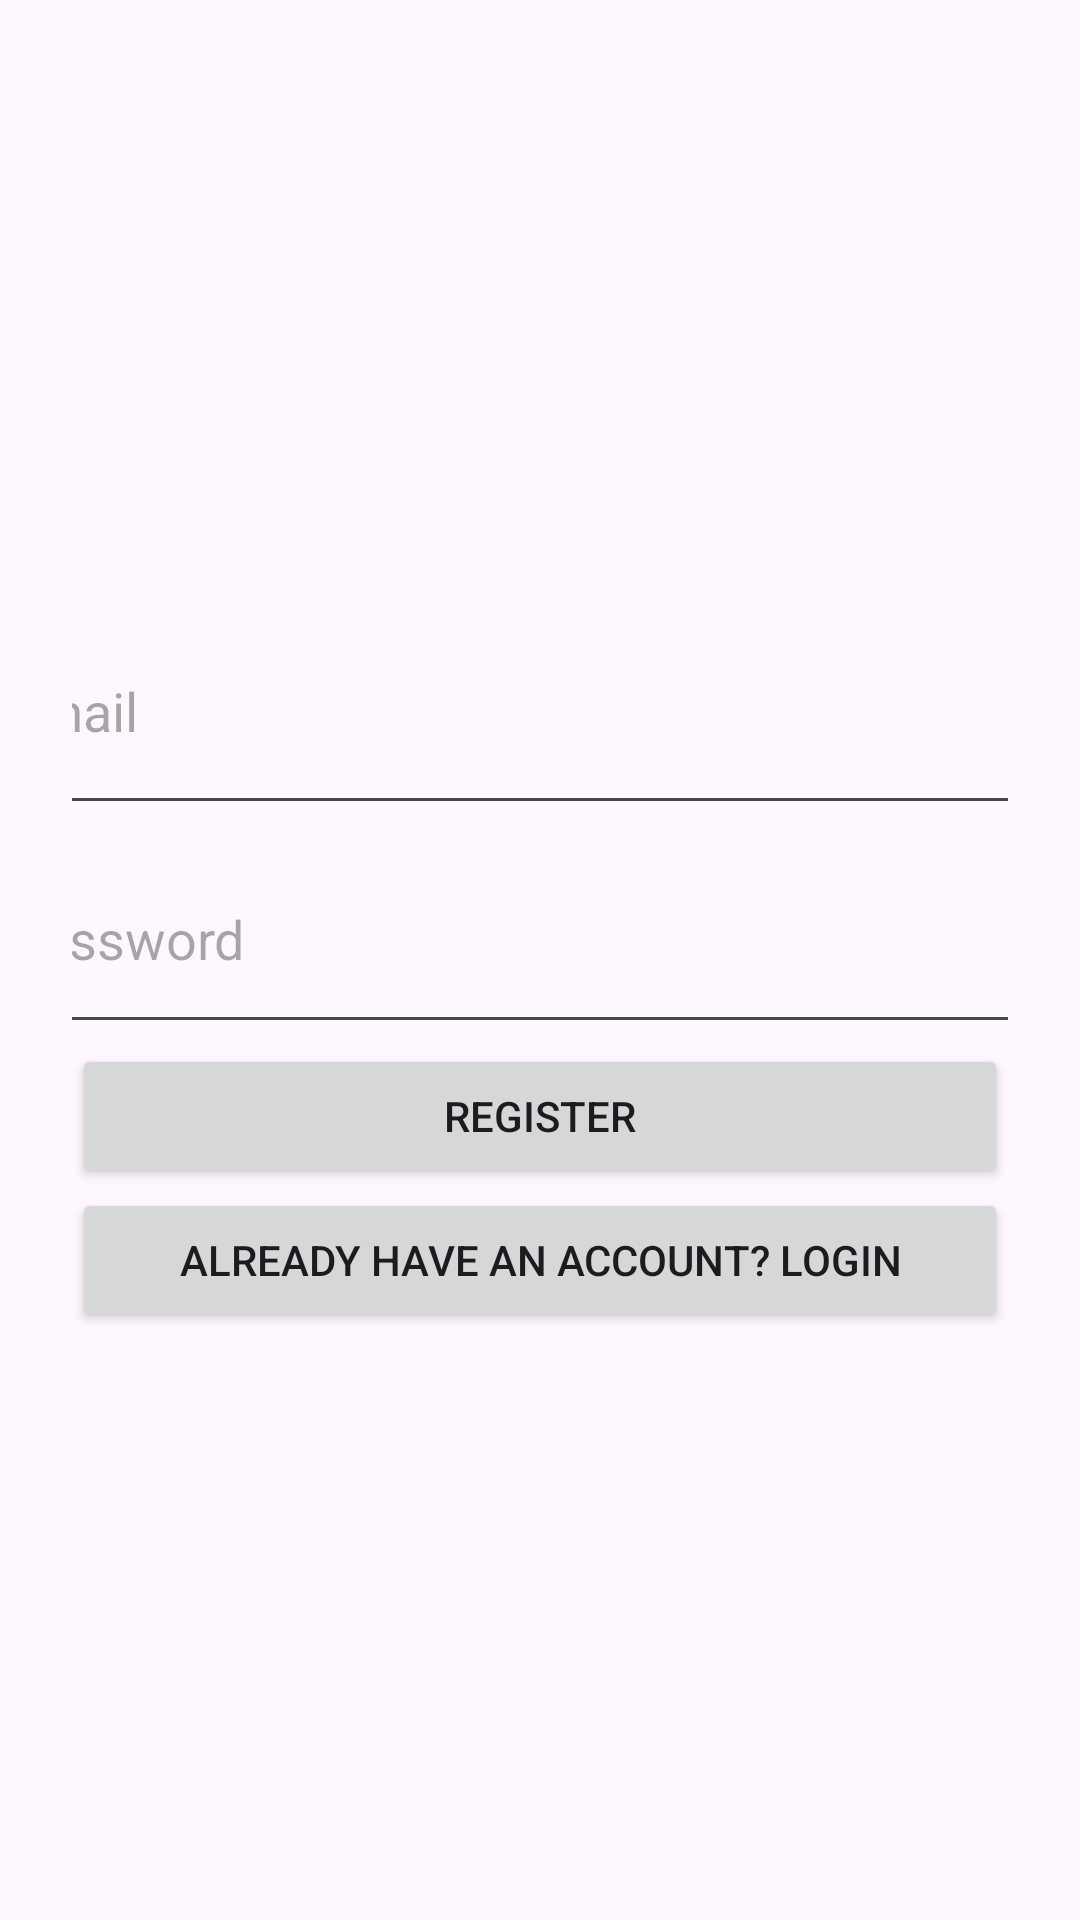

Android layout source for this screen:
<!-- AndroidManifest.xml: application theme Theme.QuizMaster01 -->
<!-- res/layout/fragment_register.xml -->
<LinearLayout xmlns:android="http://schemas.android.com/apk/res/android"
    android:orientation="vertical"
    android:gravity="center"
    android:padding="24dp"
    android:layout_width="match_parent"
    android:layout_height="match_parent">

    <EditText
        android:id="@+id/etRegEmail"
        android:layout_width="365dp"
        android:layout_height="79dp"
        android:hint="Email"
        android:inputType="textEmailAddress" />

    <EditText
        android:id="@+id/etRegPassword"
        android:layout_width="364dp"
        android:layout_height="73dp"
        android:hint="Password"
        android:inputType="textPassword" />

    <Button
        android:id="@+id/btnRegister"
        android:text="Register"
        android:layout_width="match_parent"
        android:layout_height="wrap_content"/>

    <Button
        android:id="@+id/btnGoToLogin"
        android:text="Already have an account? Login"
        android:layout_width="match_parent"
        android:layout_height="wrap_content"/>
</LinearLayout>
<!-- resources referenced by this layout -->
<resources>
  <style name="Theme.QuizMaster01" parent="Base.Theme.QuizMaster01" />
  <style name="Base.Theme.QuizMaster01" parent="Theme.Material3.DayNight.NoActionBar">
          
          
      </style>
</resources>
